Photos from the image-classification dataset "data" in the GitHub repository jainam0037/Media-Player-with-Hand-Gesture. Its 7 classes are: palm, fist, thumbs up, thumbs down, index pointing right, index pointing left, no gesture.

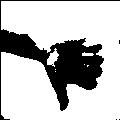
Label: thumbs down

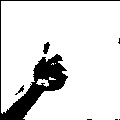
Label: thumbs up

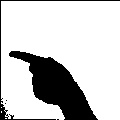
Label: index pointing left

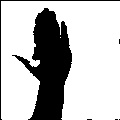
Label: palm

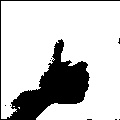
Label: thumbs up

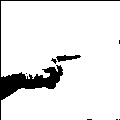
Label: index pointing right
